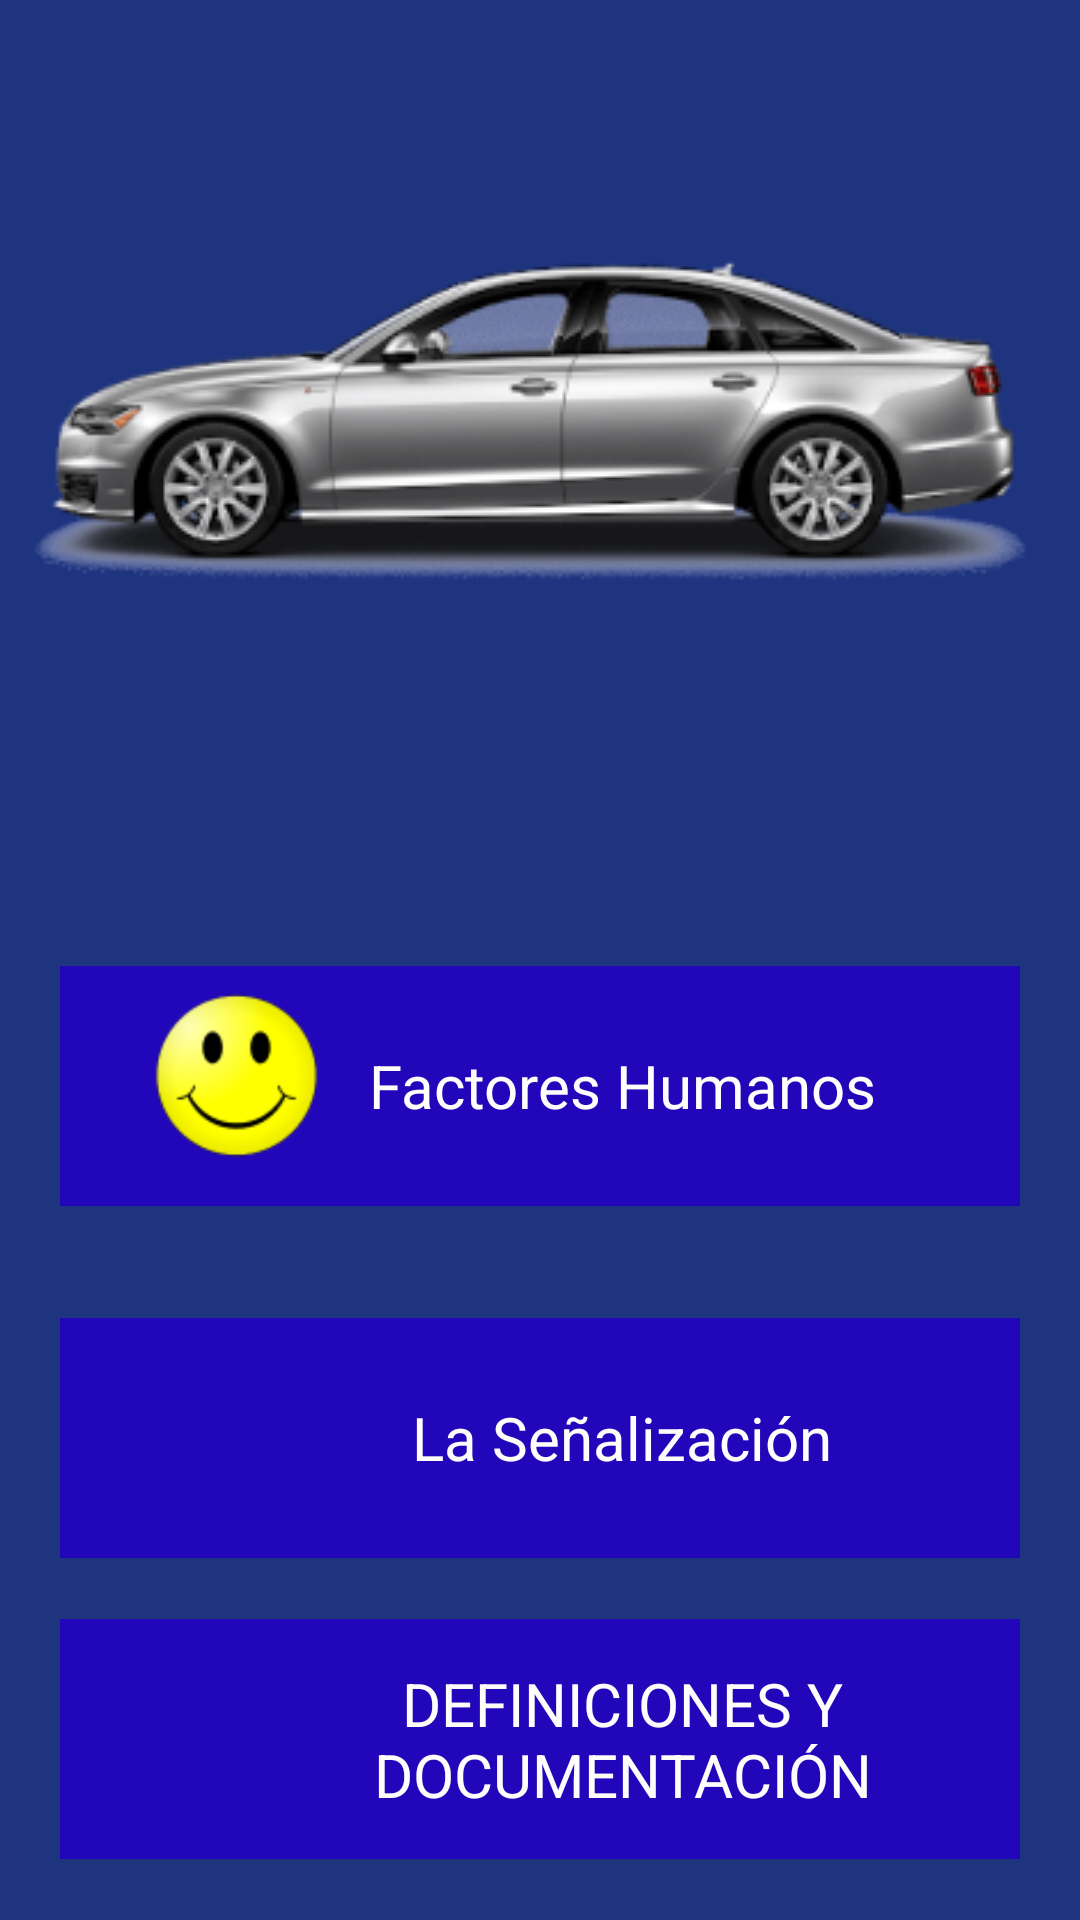

This screen was rendered from an Android layout file. Write that file and the resources it references.
<!-- AndroidManifest.xml: application theme Theme.ProyectoM07IziMoto -->
<!-- res/layout/fragment_test_temas3.xml -->
<?xml version="1.0" encoding="utf-8"?>
<androidx.constraintlayout.widget.ConstraintLayout xmlns:android="http://schemas.android.com/apk/res/android"
    xmlns:app="http://schemas.android.com/apk/res-auto"
    xmlns:tools="http://schemas.android.com/tools"
    android:layout_width="match_parent"
    android:layout_height="match_parent"
    tools:context=".TestTemas3Fragment"
    android:background="#1F347F">


    <ImageView
        android:id="@+id/imageView5"
        android:layout_width="wrap_content"
        android:layout_height="wrap_content"
        android:layout_margin="25dp"
        android:layout_marginTop="76dp"
        android:src="@drawable/logocoche"
        app:layout_constraintEnd_toEndOf="parent"
        app:layout_constraintHorizontal_bias="0.55"
        app:layout_constraintStart_toStartOf="parent"
        app:layout_constraintTop_toTopOf="parent" />


    <LinearLayout
        android:id="@+id/senales"
        android:layout_width="match_parent"
        android:layout_height="80dp"
        android:layout_marginLeft="20dp"

        android:layout_marginTop="72dp"
        android:layout_marginRight="20dp"
        android:background="#2207BA"
        android:gravity="center_horizontal"
        android:orientation="horizontal"
        app:layout_constraintBottom_toBottomOf="parent"
        app:layout_constraintCircleRadius="100dp"
        app:layout_constraintEnd_toEndOf="parent"
        app:layout_constraintHorizontal_bias="0.6"
        app:layout_constraintLeft_toRightOf="parent"
        app:layout_constraintStart_toStartOf="parent"
        app:layout_constraintTop_toBottomOf="@+id/imageView5"
        app:layout_constraintVertical_bias="0.028"
        tools:ignore="MissingConstraints">


        <ImageView
            android:id="@+id/imageView8"
            android:layout_width="55dp"
            android:layout_height="wrap_content"
            android:gravity="center_horizontal"
            android:src="@drawable/logofactores" />

        <TextView
            android:id="@+id/textView5"
            android:layout_width="202dp"
            android:layout_height="wrap_content"
            android:layout_gravity="center_vertical"
            android:gravity="center_horizontal"
            android:text="Factores Humanos"
            android:textColor="#FFFCFC"

            android:textSize="20dp"
            tools:ignore="MissingConstraints" />

    </LinearLayout>

    <LinearLayout
        android:id="@+id/senales2"
        android:layout_width="match_parent"
        android:layout_height="80dp"
        android:layout_marginLeft="20dp"

        android:layout_marginRight="20dp"
        android:background="#2207BA"
        android:gravity="center_horizontal"
        android:orientation="horizontal"
        app:layout_constraintBottom_toBottomOf="parent"
        app:layout_constraintCircleRadius="100dp"
        app:layout_constraintEnd_toEndOf="parent"
        app:layout_constraintHorizontal_bias="1.0"
        app:layout_constraintLeft_toRightOf="parent"
        app:layout_constraintStart_toStartOf="parent"
        app:layout_constraintTop_toBottomOf="@+id/senales"
        app:layout_constraintVertical_bias="0.236"
        tools:ignore="MissingConstraints">


        <ImageView
            android:id="@+id/imageView81"
            android:layout_width="55dp"
            android:layout_height="wrap_content"
            android:gravity="center_horizontal"
            android:src="@drawable/logosenal" />

        <TextView
            android:id="@+id/textView15"
            android:layout_width="202dp"
            android:layout_height="wrap_content"
            android:layout_gravity="center_vertical"
            android:gravity="center_horizontal"
            android:text="La Señalización"
            android:textColor="#FFFCFC"

            android:textSize="20dp"
            tools:ignore="MissingConstraints" />

    </LinearLayout>

    <LinearLayout
        android:id="@+id/senales3"
        android:layout_width="match_parent"
        android:layout_height="80dp"
        android:layout_marginLeft="20dp"

        android:layout_marginRight="20dp"
        android:background="#2207BA"
        android:gravity="center_horizontal"
        android:orientation="horizontal"
        app:layout_constraintBottom_toBottomOf="parent"
        app:layout_constraintCircleRadius="100dp"
        app:layout_constraintEnd_toEndOf="parent"
        app:layout_constraintHorizontal_bias="0.4"
        app:layout_constraintLeft_toRightOf="parent"
        app:layout_constraintStart_toStartOf="parent"
        app:layout_constraintTop_toBottomOf="@+id/senales2"
        app:layout_constraintVertical_bias="0.498"
        tools:ignore="MissingConstraints">


        <ImageView
            android:id="@+id/imageView38"
            android:layout_width="55dp"
            android:layout_height="wrap_content"
            android:gravity="center_horizontal"
            android:src="@drawable/logodocumentos" />

        <TextView
            android:id="@+id/textView52"
            android:layout_width="202dp"
            android:layout_height="wrap_content"
            android:layout_gravity="center_vertical"
            android:gravity="center_horizontal"
            android:text="DEFINICIONES Y DOCUMENTACIÓN"
            android:textColor="#FFFCFC"

            android:textSize="20dp"
            tools:ignore="MissingConstraints" />

    </LinearLayout>


</androidx.constraintlayout.widget.ConstraintLayout>
<!-- resources referenced by this layout -->
<resources>
  <!-- drawable logocoche: png bitmap (drawable, 46537 bytes) -->
  <!-- drawable logofactores: png bitmap (drawable, 4613 bytes) -->
  <style name="Theme.ProyectoM07IziMoto" parent="Theme.MaterialComponents.DayNight.NoActionBar">
          
          <item name="colorPrimary">@color/purple_500</item>
          <item name="colorPrimaryVariant">@color/purple_700</item>
          <item name="colorOnPrimary">@color/white</item>
          
          <item name="colorSecondary">@color/teal_200</item>
          <item name="colorSecondaryVariant">@color/teal_700</item>
          <item name="colorOnSecondary">@color/black</item>
          
          <item name="android:statusBarColor" tools:targetApi="l">?attr/colorPrimaryVariant</item>
          
          <item name="windowActionBar">false</item>
          <item name="windowNoTitle">true</item>
      </style>
  <!-- not gathered from this repository: default colours our renderer supplied (Android Studio template values) -->
  <color name="purple_500">#FF6200EE</color>
  <color name="purple_700">#FF3700B3</color>
  <color name="teal_200">#FF03DAC5</color>
  <color name="teal_700">#FF018786</color>
  <color name="black">#FF000000</color>
  <color name="white">#FFFFFFFF</color>
</resources>
